pico-8 play session: no input (idle)

[t = 1 s] idle ~1s (no d-pad/buttons)
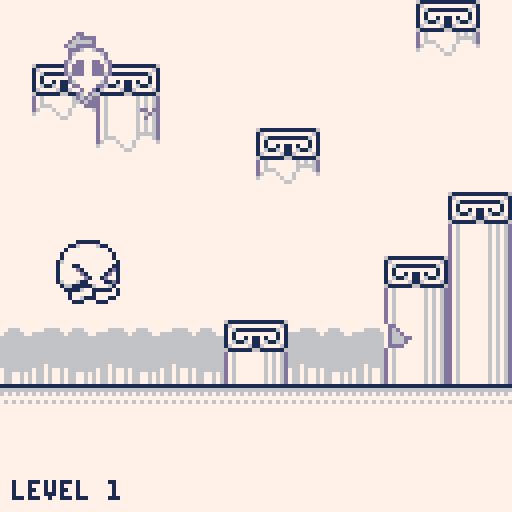

pico-8 cartridge
version 5
__lua__
--rogue tower
--by clipper

--init function
function game_ini()
 --define player
 p = {}
 p.x = 22
 p.y = 216
 p.hor = 0
 p.ver = 0
 p.dir = true
 p.bottom = p.y+8
 p.idle = false
 p.animframe = 0
 
 level = 1
 sglvl = 0
 lgain = 1
 death = 0
 
 --scrolling stuff
 scroll = 0
 scrollgain = 0.5
 scrolltimer = 11
 
 gstate = 0
 
 camera(0,128)
 fadepal(7,7,7)
 _draw()
 fadein()
end

function pdraw(i,a,b)
 spr(a,p.x-8,p.y-8+i,2,1,p.dir)
 spr(b,p.x-8,p.y+i,2,1,p.dir)
end

function pdie()
 death = 1
 sfx(2)
 endtimer = 50
 pghosty = p.y-16
 pghostdir = false
end

--collision detection
function solid(a,b)
 a /= 8
 b /= 8
 sld = mget(a,b)
 return fget(sld,0)
end

function tcolhor(a,b)
 if solid(a,b-8)
 or solid(a,b)
 or solid(a,b+7) then
  return true end
end

function tcolver(a,b)
 if solid(a-8,b)
 or solid(a,b)
 or solid(a+7,b) then
  return true end
end

function copymap(o,a,b)
 for i=0,15 do
  for j=0,15 do
   mset(i,o+j,mget(a+i,b+j))
  end
 end
end

function mapupdate()
 if scroll >= 128 then
  copymap(16,0,0)
  p.y += 128
  local rx = flr(rnd(2))*16
  local ry = flr(rnd(2))*16
  copymap(0,rx+32,ry)
  scroll = 0
  _draw()
  lgain = 1
 end
 
 if scrolltimer > 0 then
  scrolltimer -= 0.1
 else
  scroll += scrollgain
 end
end

--fade effects
function fadepal(a,b,c)
 pal(1,a,1)
 pal(13,b,1)
 pal(6,c,1)
 flip()
 flip()
 flip()
end

function fadeout()
 fadepal(13,6,7)
 fadepal(6,7,7)
 fadepal(7,7,7)
end

function fadein()
 fadepal(6,7,7)
 fadepal(13,6,7)
 pal()
end

--score
--nrecord = -1

--function checkscore()
 --local trecord = -1
 --for i=7,0,-1 do
  --if level >= dget(i) then
   --trecord = i
  --end
 --end
 --return trecord
--end

--function scoreupdate()
 --if nrecord != 7 then
  --local under = 0
  --for i=6,nrecord,-1 do
   --under = i+1
   --dset(under,dget(i))
  --end
 --end
 --dset(nrecord,level)
--end

--function clearscore()
 --for i=0,7 do
  --dset(i,1)
 --end
--end





--prepare for long code ahead




--player logic
function plogic()
 --round temp values
 thor = 0
 tver = 0
 --gravity
 if tcolver(p.x,p.bottom) then
  p.ver = 0
 else
  p.ver += 0.5
 end
 tver = flr(p.ver)
 
 --downward collision
 if p.ver > 0 then
  if tcolver(p.x,p.bottom+tver) then
   local gdist = p.bottom+1
   for i=1,tver do
    if not tcolver(p.x,p.bottom+i) then
     gdist += 1
    end
   end
   while (p.bottom < gdist) do
    p.y += 1
    p.bottom = p.y+8
   end
   p.ver = 0
   sfx(1)
  end
 end
 tver = flr(p.ver)
 
 --upwards collision
 if p.ver < 0 then
  if tcolver(p.x,p.y-9+tver) then
   local cdist = p.y-10
   for i=1,abs(tver) do
    if tcolver(p.x,p.y-9-i) then
     cdist -= 1
    end
   end
   while (p.y-9 > cdist) do
    p.y -= 1
   end
   p.ver = 0
  end
 end
 
 --horizontal movement
 --left
 if btn(0) then
  if tcolhor(p.x-9,p.y) then
   p.hor = 0
  else
   p.hor -= 1
  end
  p.dir = false
 end
 --right
 if btn(1) then
  if tcolhor(p.x+8,p.y) then
   p.hor = 0
  else
   p.hor += 1
  end
  p.dir = true
 end
 
 thor = flr(p.hor)
 abshor = abs(thor)
 
 if p.hor < 0 then
  if tcolhor(p.x-8+thor,p.y) then
   local wdist = p.x-8
   for i=1,abshor do
    if not tcolhor(p.x-8-i,p.y) then
     wdist -= 1
    end
   end
   while (p.x-8 > wdist) do
    p.x -= 1
   end
   p.hor = 0
  end
 end
 
 if p.hor > 0 then
  if tcolhor(p.x+7+thor,p.y) then
   local wdist = p.x+7
   for i=1,thor do
    if not tcolhor(p.x+7+i,p.y) then
     wdist += 1
    end
   end
   while (p.x+7 < wdist) do
    p.x += 1
   end
   p.hor = 0
  end
 end
 
 if (p.hor < 0) p.hor += 0.5
 if (p.hor > 0) p.hor -= 0.5
 
 --jumping
 if btnp(4) and p.ver == 0 then
  p.ver = -4
  sfx(0)
 end
 
 --clamp...
 p.hor = max(p.hor,-3)
 p.hor = min(p.hor,3)
 p.ver = min(p.ver,8)
 --apply movement!
 p.x += p.hor
 p.y += p.ver
 p.x = flr(p.x)
 p.y = flr(p.y)
 p.bottom = p.y+8
 
 --for sprites
 if p.hor == 0 then
  p.idle = true
 else
  p.idle = false
 end
 
 --running animation
 if p.idle == false
 and p.ver == 0 then
  if (p.animframe == 1) sfx(3)
  if (p.animframe == 3) sfx(3)
  
  p.animframe += 0.5
  if (p.animframe == 4) p.animframe = 0
 else
  p.animframe = 0
 end
 
 --on the next level?
 if p.y < 128
 and lgain == 1 then
  level += 1
  lgain = 0
  --speed gain?
  if level >= sglvl+5 then
   scrollgain += 0.1
   sglvl = level
  end
 end
 
 --wrap
 if p.x < -8 then
  p.x += 143+abshor
 end
 if p.x > 136 then
  p.x -= 143+abshor
 end
 
 --die
 if p.y >= 264-scroll
 and death == 0 then
  pdie()
 end
 
 if btn(5)
 and death == 0 then
  pdie()
 end
end






--end of long code




--the game loop

--i plan on making a title
--screen one day
function game()
 if gstate == 0 then
  if death == 0 then
   mapupdate()
   plogic()
  else
   pghosty -= 1
   if endtimer > 0 then
    endtimer -= 1
   else
    --scoreboard
    fadeout()
    gstate = 1
    --nrecord = checkscore()
    --if nrecord != -1 then
     --scoreupdate() end
    p.x = 192
    p.y = 48
    p.dir = true
    _draw()
    fadein()
   end
   if pghostdir == false then
    pghostdir = true
   else
    pghostdir = false
   end
  end
 end
 --the secret clearscore combo
 --if gstate == 1
 --and btn(3)
 --and btnp(5) then
  --sfx(4)
  --clearscore()
 --end
 if gstate == 1 and btn(4) then
  sfx(4)
  fadeout()
  run()
 end
end

--init
function _init()
 --cartdata("clipper_01")
 game_ini()
end
--the program.
function _update()
 game()
end

function _draw()
 local rs = flr(scroll)
 cls()
 rectfill(0,0,255,255,7)
 if gstate == 0 then
 --draw map
 map(0,16,0,128,16,16)
 map(0,0,0,0,16,16)
 camera(0,128-rs)
 
 --draw ui
 rectfill(0,248-rs,127,255-rs,7)
 print("level "..level,3,248-rs,1)
 
 --drawing player
 --dead
 if death == 1 then
  pdraw(0,9,25)
  spr(11,p.x-8,pghosty,2,2,pghostdir)
 else
 --idle pose
 if p.idle == true
 and p.ver == 0 then
  --blinking
  if flr(rnd(30)) == 0 then
   pdraw(1,7,23)
  else
   pdraw(1,1,17)
  end
 end
 --running
 if p.idle == false
 and p.ver == 0 then
  local frame = flr(p.animframe)
  if (frame == 0) pdraw(0,1,3)
  if (frame == 1) pdraw(1,1,17)
  if (frame == 2) pdraw(0,1,19)
  if (frame == 3) pdraw(1,1,17)
 end
 --vertical movement
 if (p.ver < 0) pdraw(0,1,5)
 if (p.ver > 0) pdraw(0,1,21)
end
end
--draw the scoreboard
if gstate == 1 then
 camera(128,0)
 map(16,0,128,0,16,16)
 local loff = 0
 if (level >= 10) loff = 4
 if (level >= 100) loff = 8
 --draw player and expression
 local expressa = 1
 local expressb = 17
 if (level < 10) expressa = 13
 if (level > 19) expressb = 29
 pdraw(1,expressa,expressb)
 print("highest floor",166,72,1)
 print(level,190-loff,88,1)
 --draw the names
-- print("1. yi  - "..dget(0),168,28,13)
-- print("2. er  - "..dget(1),168,36,1) 
-- print("3. san - "..dget(2),168,44,1)
-- print("4. si  - "..dget(3),168,52,1)
-- print("5. wu  - "..dget(4),168,60,1)
-- print("6. liu - "..dget(5),168,68,1)
-- print("7. qi  - "..dget(6),168,76,1)
-- print("8. ba  - "..dget(7),168,84,1)
 print("press jump button",160,100,1)
 print("to try again",170,108,1)
end
end
__gfx__
0000000000000111111000001711177111177771171117711117777100000111111000000000011111100000000000dddd000000000001111110000000000000
00000000000116777761100017111771111777711711177111177771000116777761100000011677776110000000dd6776dd0000000116777761100000000000
0000000000177777777771001661677611677761166167761167776100177777777771000017777777777100000d67777776d000001777777777710000000000
0000000001777777777777100167711167777610016777777777761001777777777777100177777777777710000d77777777d000017777777777771000000000
000000000161677611677710001117761111110000111111111111000177777777777710017777777777771000d67dd77dd76d00017167761677771000000000
000000001611177111177761000017777716100000177771777777101677777777777761177777777777776100d7ddd77ddd7d00166117711167776100000000
000000001711177111177771000001167711000000016666166666101777777777777771117777777711777100d7ddd77ddd7d00171117711117777100000000
0000000017111771111777710000001111100000000011111111110017777777777777711d17777771d7777100d6ddd77ddd6d00171117711117777100000000
dddddddd171117711117777117111771111777711711177111177771177777777777777117d177771d777771000d77777777d000171117711117777100000000
777777771711177111177771171117711117777117111771111777711711177111177771177d1771d7777771000d67777776d000171617716617777100000000
6666666616616776116777611661677611677761166167761167776116777777777777611d117777116777610000dd7777dd0000167777777777776100000000
7777777701677777777776100167777777777611016777611177761001677777777776100167776111116610000000d77d000000016777777777761000000000
67676767001111111111110017111111111111711711111776111100001111111111110017111117761111000000000d76d00000001111111111110000000000
666666660017771777777100167777100177776117777717777710000017771777777100177777177777100000000000d6d00000001777177777710000000000
77777777000111111111100001167710017776100117771116771000000111111111100001177711167710000000000d6d000000000111111111100000000000
dddddddd00000000000000000001110000111100000111000111000000000000000000000001110001110000000000ddd0000000000000000000000000000000
0000000011111111d76777777767676d61111116d767676dd767676d0000066666000000000dd000000000000000000000000000000000000000000000000000
0000000066666666d76777777767676d16777761d767676dd767676d0000677777666000dddd6d00000000000000000000000000000000000000000000000000
0000000060606060d76777777767676d17611671d767676dd7dd666d0006777777777600d66666d0006660000006666000000000000000000000000000000000
6000000000000000d76777777767676d17177171d667676dddd7676d006777777d777600d6d6d66d066666006666666600000000000000000000000000000000
6600006606060606d76777777767676d171771716006666dd767676d006777777d777760d66666d0666666666666666600000000000000000000000000000000
0666666600000000d76777777767676d1717717100006006d767676d06777d777d777760dddd6d00666666666666666600000000000000000000000000000000
0066660000000000d76777777767676d1677776100000000d767676d67777d77d77777600d6dd000666666666666666600000000000000000000000000000000
0000000000000000d76777777767676dd111111d00000000d767676d677777d7d77dd7600d66d000666666666666666600000000000000000000000000000000
6111111111111116d76777777767676dd767676dd76777777767676d677777d7ddd77600000dd000666666666666666600000000000000000000000000000000
1677777777777761d76777777766666dd767676d0dd777777767676d0677dddddd7d776000d6dddd666666666666666600000000000000000000000000000000
1761111111111671d76667777760006dd767676d0d6d77777767676d067d777dd777d7600d66666d666666666666666600000000000000000000000000000000
1717777777777171d600067776000006d767676d0d66d777776dd7dd006777d6d6777600d66d6d6d666666666660666600000000000000000000000000000000
17177171171771716000006776000000d767676d0d666dd777676d6d00066660d06660000d66666d066666660660600600000000000000000000000000000000
17611671176116710000000660000000d767676d0d666d777767d76d00000000d000000000d6dddd066006060660600600000000000000000000000000000000
16777761167777610000000000000000d767676d0dddd7777767676d000000ddddd00000000dd6d0066006060660600600000000000000000000000000000000
61111116611111160000000000000000d767676dd76777777767676d000000d666d00000000d66d0066006060660600600000000000000000000000000000000
00000000000000000000000000000000000000000000000000000000000000000000000000000000000000000000000000000000000000000000000000000000
00000000000000000000000000000000000000000000000000000000000000000000000000000000000000000000000000000000000000000000000000000000
00000000000000000000000000000000000000000000000000000000000000000000000000000000000000000000000000000000000000000000000000000000
00000000000000000000000000000000000000000000000000000000000000000000000000000000000000000000000000000000000000000000000000000000
00000000000000000000000000000000000000000000000000000000000000000000000000000000000000000000000000000000000000000000000000000000
00000000000000000000000000000000000000000000000000000000000000000000000000000000000000000000000000000000000000000000000000000000
00000000000000000000000000000000000000000000000000000000000000000000000000000000000000000000000000000000000000000000000000000000
00000000000000000000000000000000000000000000000000000000000000000000000000000000000000000000000000000000000000000000000000000000
00000000000000000000000000000000000000000000000000000000000000000000000000000000000000000000000000000000000000000000000000000000
00000000000000000000000000000000000000000000000000000000000000000000000000000000000000000000000000000000000000000000000000000000
00000000000000000000000000000000000000000000000000000000000000000000000000000000000000000000000000000000000000000000000000000000
00000000000000000000000000000000000000000000000000000000000000000000000000000000000000000000000000000000000000000000000000000000
00000000000000000000000000000000000000000000000000000000000000000000000000000000000000000000000000000000000000000000000000000000
00000000000000000000000000000000000000000000000000000000000000000000000000000000000000000000000000000000000000000000000000000000
00000000000000000000000000000000000000000000000000000000000000000000000000000000000000000000000000000000000000000000000000000000
00000000000000000000000000000000000000000000000000000000000000000000000000000000000000000000000000000000000000000000000000000000
00000000000000000000000000000000000000000000000000000000000000000000000000000000000000000000000000000000000000000000000000000000
00000000000000000000000000000000000000000000000000000000000000000000000000000000000000000000000000000000000000000000000000000000
00000000000000000000000000000000000000000000000000000000000000000000000000000000000000000000000000000000000000000000000000000000
00000000000000000000000000000000000000000000000000000000000000000000000000000000000000000000000000000000000000000000000000000000
00000000000000000000000000000000000000000000000000000000000000000000000000000000000000000000000000000000000000000000000000000000
00000000000000000000000000000000000000000000000000000000000000000000000000000000000000000000000000000000000000000000000000000000
00000000000000000000000000000000000000000000000000000000000000000000000000000000000000000000000000000000000000000000000000000000
00000000000000000000000000000000000000000000000000000000000000000000000000000000000000000000000000000000000000000000000000000000
00000000000000000000000000000000000000000000000000000000000000000000000000000000000000000000000000000000000000000000000000000000
00000000000000000000000000000000000000000000000000000000000000000000000000000000000000000000000000000000000000000000000000000000
00000000000000000000000000000000000000000000000000000000000000000000000000000000000000000000000000000000000000000000000000000000
00000000000000000000000000000000000000000000000000000000000000000000000000000000000000000000000000000000000000000000000000000000
00000000000000000000000000000000000000000000000000000000000000000000000000000000000000000000000000000000000000000000000000000000
00000000000000000000000000000000000000000000000000000000000000000000000000000000000000000000000000000000000000000000000000000000
00000000000000000000000000000000000000000000000000000000000000000000000000000000000000000000000000000000000000000000000000000000
00000000000000000000000000000000000000000000000000000000000000000000000000000000000000000000000000000000000000000000000000000000
00000000000000000000000000000000000000000000000000000000000000000000000000000000000000000000000000000000000000000000000000000000
00000000000000000000000000000000000000000000000000000000000000000000000000000000000000000000000000000000000000000000000000000000
00000000000000000000000000000000000000000000000000000000000000000000000000000000000000000000000000000000000000000000000000000000
00000000000000000000000000000000000000000000000000000000000000000000000000000000000000000000000000000000000000000000000000000000
00000000000000000000000000000000000000000000000000000000000000000000000000000000000000000000000000000000000000000000000000000000
00000000000000000000000000000000000000000000000000000000000000000000000000000000000000000000000000000000000000000000000000000000
00000000000000000000000000000000000000000000000000000000000000000000000000000000000000000000000000000000000000000000000000000000
00000000000000000000000000000000000000000000000000000000000000000000000000000000000000000000000000000000000000000000000000000000
00000000000000000000000000000000000000000000000000000000000000000000000000000000000000000000000000000000000000000000000000000000
00000000000000000000000000000000000000000000000000000000000000000000000000000000000000000000000000000000000000000000000000000000
00000000000000000000000000000000000000000000000000000000000000000000000000000000000000000000000000000000000000000000000000000000
00000000000000000000000000000000000000000000000000000000000000000000000000000000000000000000000000000000000000000000000000000000
00000000000000000000000000000000000000000000000000000000000000000000000000000000000000000000000000000000000000000000000000000000
00000000000000000000000000000000000000000000000000000000000000000000000000000000000000000000000000000000000000000000000000000000
00000000000000000000000000000000000000000000000000000000000000000000000000000000000000000000000000000000000000000000000000000000
00000000000000000000000000000000000000000000000000000000000000000000000000000000000000000000000000000000000000000000000000000000
00000000000000000000000000000000000000000000000000000000000000000000000000000000000000000000000000000000000000000000000000000000
00000000000000000000000000000000000000000000000000000000000000000000000000000000000000000000000000000000000000000000000000000000
00000000000000000000000000000000000000000000000000000000000000000000000000000000000000000000000000000000000000000000000000000000
00000000000000000000000000000000000000000000000000000000000000000000000000000000000000000000000000000000000000000000000000000000
00000000000000000000000000000000000000000000000000000000000000000000000000000000000000000000000000000000000000000000000000000000
00000000000000000000000000000000000000000000000000000000000000000000000000000000000000000000000000000000000000000000000000000000
00000000000000000000000000000000000000000000000000000000000000000000000000000000000000000000000000000000000000000000000000000000
00000000000000000000000000000000000000000000000000000000000000000000000000000000000000000000000000000000000000000000000000000000
00000000000000000000000000000000000000000000000000000000000000000000000000000000000000000000000000000000000000000000000000000000
00000000000000000000000000000000000000000000000000000000000000000000000000000000000000000000000000000000000000000000000000000000
00000000000000000000000000000000000000000000000000000000000000000000000000000000000000000000000000000000000000000000000000000000
00000000000000000000000000000000000000000000000000000000000000000000000000000000000000000000000000000000000000000000000000000000
00000000000000000000000000000000000000000000000000000000000000000000000000000000000000000000000000000000000000000000000000000000
00000000000000000000000000000000000000000000000000000000000000000000000000000000000000000000000000000000000000000000000000000000
00000000000000000000000000000000000000000000000000000000000000000000000000000000000000000000000000000000000000000000000000000000
00000000000000000000000000000000000000000000000000000000000000000000000000000000000000000000000000000000000000000000000000000000
00000000000000000000000000000000000000000000000000000000000000000000000000000000000000000000000000000000000000000000000000000000
00000000000000000000000000000000000000000000000000000000000000000000000000000000000000000000000000000000000000000000000000000000
00000000000000000000000000000000000000000000000000000000000000000000000000000000000000000000000000000000000000000000000000000000
00000000000000000000000000000000000000000000000000000000000000000000000000000000000000000000000000000000000000000000000000000000
00000000000000000000000000000000000000000000000000000000000000000000000000000000000000000000000000000000000000000000000000000000
00000000000000000000000000000000000000000000000000000000000000000000000000000000000000000000000000000000000000000000000000000000
00000000000000000000000000000000000000000000000000000000000000000000000000000000000000000000000000000000000000000000000000000000
00000000000000000000000000000000000000000000000000000000000000000000000000000000000000000000000000000000000000000000000000000000
00000000000000000000000000000000000000000000000000000000000000000000000000000000000000000000000000000000000000000000000000000000
00000000000000000000000000000000000000000000000000000000000000000000000000000000000000000000000000000000000000000000000000000000
00000000000000000000000000000000000000000000000000000000000000000000000000000000000000000000000000000000000000000000000000000000
00000000000000000000000000000000000000000000000000000000000000000000000000000000000000000000000000000000000000000000000000000000
00000000000000000000000000000000000000000000000000000000000000000000000000000000000000000000000000000000000000000000000000000000
00000000000000000000000000000000000000000000000000000000000000000000000000000000000000000000000000000000000000000000000000000000
00000000000000000000000000000000000000000000000000000000000000000000000000000000000000000000000000000000000000000000000000000000
00000000000000000000000000000000000000000000000000000000000000000000000000000000000000000000000000000000000000000000000000000000
00000000000000000000000000000000000000000000000000000000000000000000000000000000000000000000000000000000000000000000000000000000
00000000000000000000000000000000000000000000000000000000000000000000000000000000000000000000000000000000000000000000000000000000
00000000000000000000000000000000000000000000000000000000000000000000000000000000000000000000000000000000000000000000000000000000
00000000000000000000000000000000000000000000000000000000000000000000000000000000000000000000000000000000000000000000000000000000
00000000000000000000000000000000000000000000000000000000000000000000000000000000000000000000000000000000000000000000000000000000
00000000000000000000000000000000000000000000000000000000000000000000000000000000000000000000000000000000000000000000000000000000
00000000000000000000000000000000000000000000000000000000000000000000000000000000000000000000000000000000000000000000000000000000
00000000000000000000000000000000000000000000000000000000000000000000000000000000000000000000000000000000000000000000000000000000
00000000000000000000000000000000000000000000000000000000000000000000000000000000000000000000000000000000000000000000000000000000
00000000000000000000000000000000000000000000000000000000000000000000000000000000000000000000000000000000000000000000000000000000
00000000000000000000000000000000000000000000000000000000000000000000000000000000000000000000000000000000000000000000000000000000
00000000000000000000000000000000000000000000000000000000000000000000000000000000000000000000000000000000000000000000000000000000
00000000000000000000000000000000000000000000000000000000000000000000000000000000000000000000000000000000000000000000000000000000
00000000000000000000000000000000000000000000000000000000000000000000000000000000000000000000000000000000000000000000000000000000
00000000000000000000000000000000000000000000000000000000000000000000000000000000000000000000000000000000000000000000000000000000
00000000000000000000000000000000000000000000000000000000000000000000000000000000000000000000000000000000000000000000000000000000
__gff__
0000000000000000000000000000000000000000000000000000000000000000000100000100000000000000000000000101000000000000000000000000000000000000000000000000000000000000000000000000000000000000000000000000000000000000000000000000000000000000000000000000000000000000
0000000000000000000000000000000000000000000000000000000000000000000000000000000000000000000000000000000000000000000000000000000000000000000000000000000000000000000000000000000000000000000000000000000000000000000000000000000000000000000000000000000000000000
__map__
0000000000000000000000003031000010101010101010101010101010101010000000000000000000000000303100000000000000000000000000002400000000000000000000000000000000000000000000000000000000000000000000000000000000000000000000000000000000000000000000000000000000000000
0000000000000000000000002223000034000000000000000000000000000034000000000000000000000000222300000000000000000000000000003400000000000000000000000000000000000000000000000000000000000000000000000000000000000000000000000000000000000000000000000000000000000000
0000303100000000000000243233000034000000000000000000000000000034000030310000000000000024323300000000000000000000000000242500000000000000000000000000000000000000000000000000000000000000000000000000000000000000000000000000000000000000000000000000000000000000
0000323300000000000000250000000034000000000000000000000000000034000032330000000000000025000000000000000000000000000000250000000000000000000000000000000000000000000000000000000000000000000000000000000000000000000000000000000000000000000000000000000000000000
0000000000000030310000000000000034000000000000000000000000000034000000000000003031000000000000000000000000003031000000000000000000000000000000000000000000000000000000000000000000000000000000000000000000000000000000000000000000000000000000000000000000000000
00000000000024223600000000000000342a2b2a2b2a2b2a2b2a2b2a2b2a2b34000000000000242236000000000000000000000000002223000000000000000000000000000000000000000000000000000000000000000000000000000000000000000000000000000000000000000000000000000000000000000000000000
00000000002434323300000000000000343a3b3a3b3a3b3a3b3a3b3a3b3a3b34000000000024343233000000000000000000240000002223303100000000000000000000000000000000000000000000000000000000000000000000000000000000000000000000000000000000000000000000000000000000000000000000
0000000000252500000000000000000034101010101010101010101010101034000000000025250000000000000000000000250000003233222300000000000000000000000000000000000000000000000000000000000000000000000000000000000000000000000000000000000000000000000000000000000000000000
3031000000000000000000000000303134000000000000000000000000000034303100000000000000000000000030310000000000000000323300000030310000000000000000000000000000000000000000000000000000000000000000000000000000000000000000000000000000000000000000000000000000000000
3233000000000000000000000000352334000000000000000000000000000034323300000000000000000000000035230000000000000000000000000022230000000000000000000000000000000000000000000000000000000000000000000000000000000000000000000000000000000000000000000000000000000000
0000000000000000000024000000323334000000000000000000000000000034000000000000000000002400000032333100000000000000000000000022233000000000000000000000000000000000000000000000000000000000000000000000000000000000000000000000000000000000000000000000000000000000
0000000000000000000025000000000034000000000000000000000000000034000000000000000000002500000000003300000000000000000000000022363200000000000000000000000000000000000000000000000000000000000000000000000000000000000000000000000000000000000000000000000000000000
0000000024000027280000000000000034000000000000000000000000000034000000002400002728000000000000000000002400000027280000000032330000000000000000000000000000000000000000000000000000000000000000000000000000000000000000000000000000000000000000000000000000000000
0000000025000037380000000000000034000000000000000000000000000034000000002500003738000000000000000000002500000037380000000000000000000000000000000000000000000000000000000000000000000000000000000000000000000000000000000000000000000000000000000000000000000000
0000000000000030310000000000000034000000000000000000000000000034000000000000003031000000000000000000000000000030310000000000000000000000000000000000000000000000000000000000000000000000000000000000000000000000000000000000000000000000000000000000000000000000
0000000000000032330000000000000010101010101010101010101010101010000000000000003233000000000000000000000000000032330000000000000000000000000000000000000000000000000000000000000000000000000000000000000000000000000000000000000000000000000000000000000000000000
0000000000000000000000000030310000000000000000000000000000000000000000000000000000000000003031000000000000000000000000240000000000000000000000000000000000000000000000000000000000000000000000000000000000000000000000000000000000000000000000000000000000000000
0000390000000000000000000032330000000000000000000000000000000000000000000000000000000000003233000000000000000000000000340000000000000000000000000000000000000000000000000000000000000000000000000000000000000000000000000000000000000000000000000000000000000000
0030313031000000000000000000000000000000000000000000000000000000000000000000000000303100000000003100000000000000000000250000003000000000000000000000000000000000000000000000000000000000000000000000000000000000000000000000000000000000000000000000000000000000
0032332236000000000000000000000000000000000000000000000000000000000000000000000000222300000000002300000000000000000000000000002200000000000000000000000000000000000000000000000000000000000000000000000000000000000000000000000000000000000000000000000000000000
0000003233000000303100000000000000000000000000000000000000000000000000000000000000323324000000002300303100000000000000003031002200000000000000000000000000000000000000000000000000000000000000000000000000000000000000000000000000000000000000000000000000000000
0000000000000000323300000000000000000000000000000000000000000000000000000000000000000025000000243600323300000000000000003233002200000000000000000000000000000000000000000000000000000000000000000000000000000000000000000000000000000000000000000000000000000000
0000000000000000000000000000303100000000000000000000000000000000000030310000000000000000000000252300000000000030310000000000002200000000000000000000000000000000000000000000000000000000000000000000000000000000000000000000000000000000000000000000000000000000
0000000000000000000000000000222300000000000000000000000000000000000032333031000000000000000000003300000000000022230000000000003200000000000000000000000000000000000000000000000000000000000000000000000000000000000000000000000000000000000000000000000000000000
0000000000000000000000003031222300000000000000000000000000000000000000003233303100000000000000000000000000002435232400000000000000000000000000000000000000000000000000000000000000000000000000000000000000000000000000000000000000000000000000000000000000000000
0000000000000000000000002223222300000000000000000000000000000000000000000000223630310000000000000000000000002522232500000000000000000000000000000000000000000000000000000000000000000000000000000000000000000000000000000000000000000000000000000000000000000000
2a2b2a2b2a2b2a30312b2a2b3523222300000000000000000000000000000000000000000000323322233031000000000024000000000032330000000000240000000000000000000000000000000000000000000000000000000000000000000000000000000000000000000000000000000000000000000000000000000000
3a3b3a3b3a3b3a22233b3a3b2223222300000000000000000000000000000000000000000000000032332223000000000034000000000000000000000000340000000000000000000000000000000000000000000000000000000000000000000000000000000000000000000000000000000000000000000000000000000000
2121212121212121212121212121212100000000000000000000000000000000303100000000002728003233000030310034000024000027280000000000260000000000000000000000000000000000000000000000000000000000000000000000000000000000000000000000000000000000000000000000000000000000
0000000000000000000000000000000000000000000000000000000000000000222300002400003738000000000035230025000034000037380000000000250000000000000000000000000000000000000000000000000000000000000000000000000000000000000000000000000000000000000000000000000000000000
0000000000000000000000000000000000000000000000000000000000000000323300002500003031000000000022230000000025000030310000000000000000000000000000000000000000000000000000000000000000000000000000000000000000000000000000000000000000000000000000000000000000000000
0000000000000000000000000000000000000000000000000000000000000000000000000000003233000000000032330000000000000032330000000000000000000000000000000000000000000000000000000000000000000000000000000000000000000000000000000000000000000000000000000000000000000000
